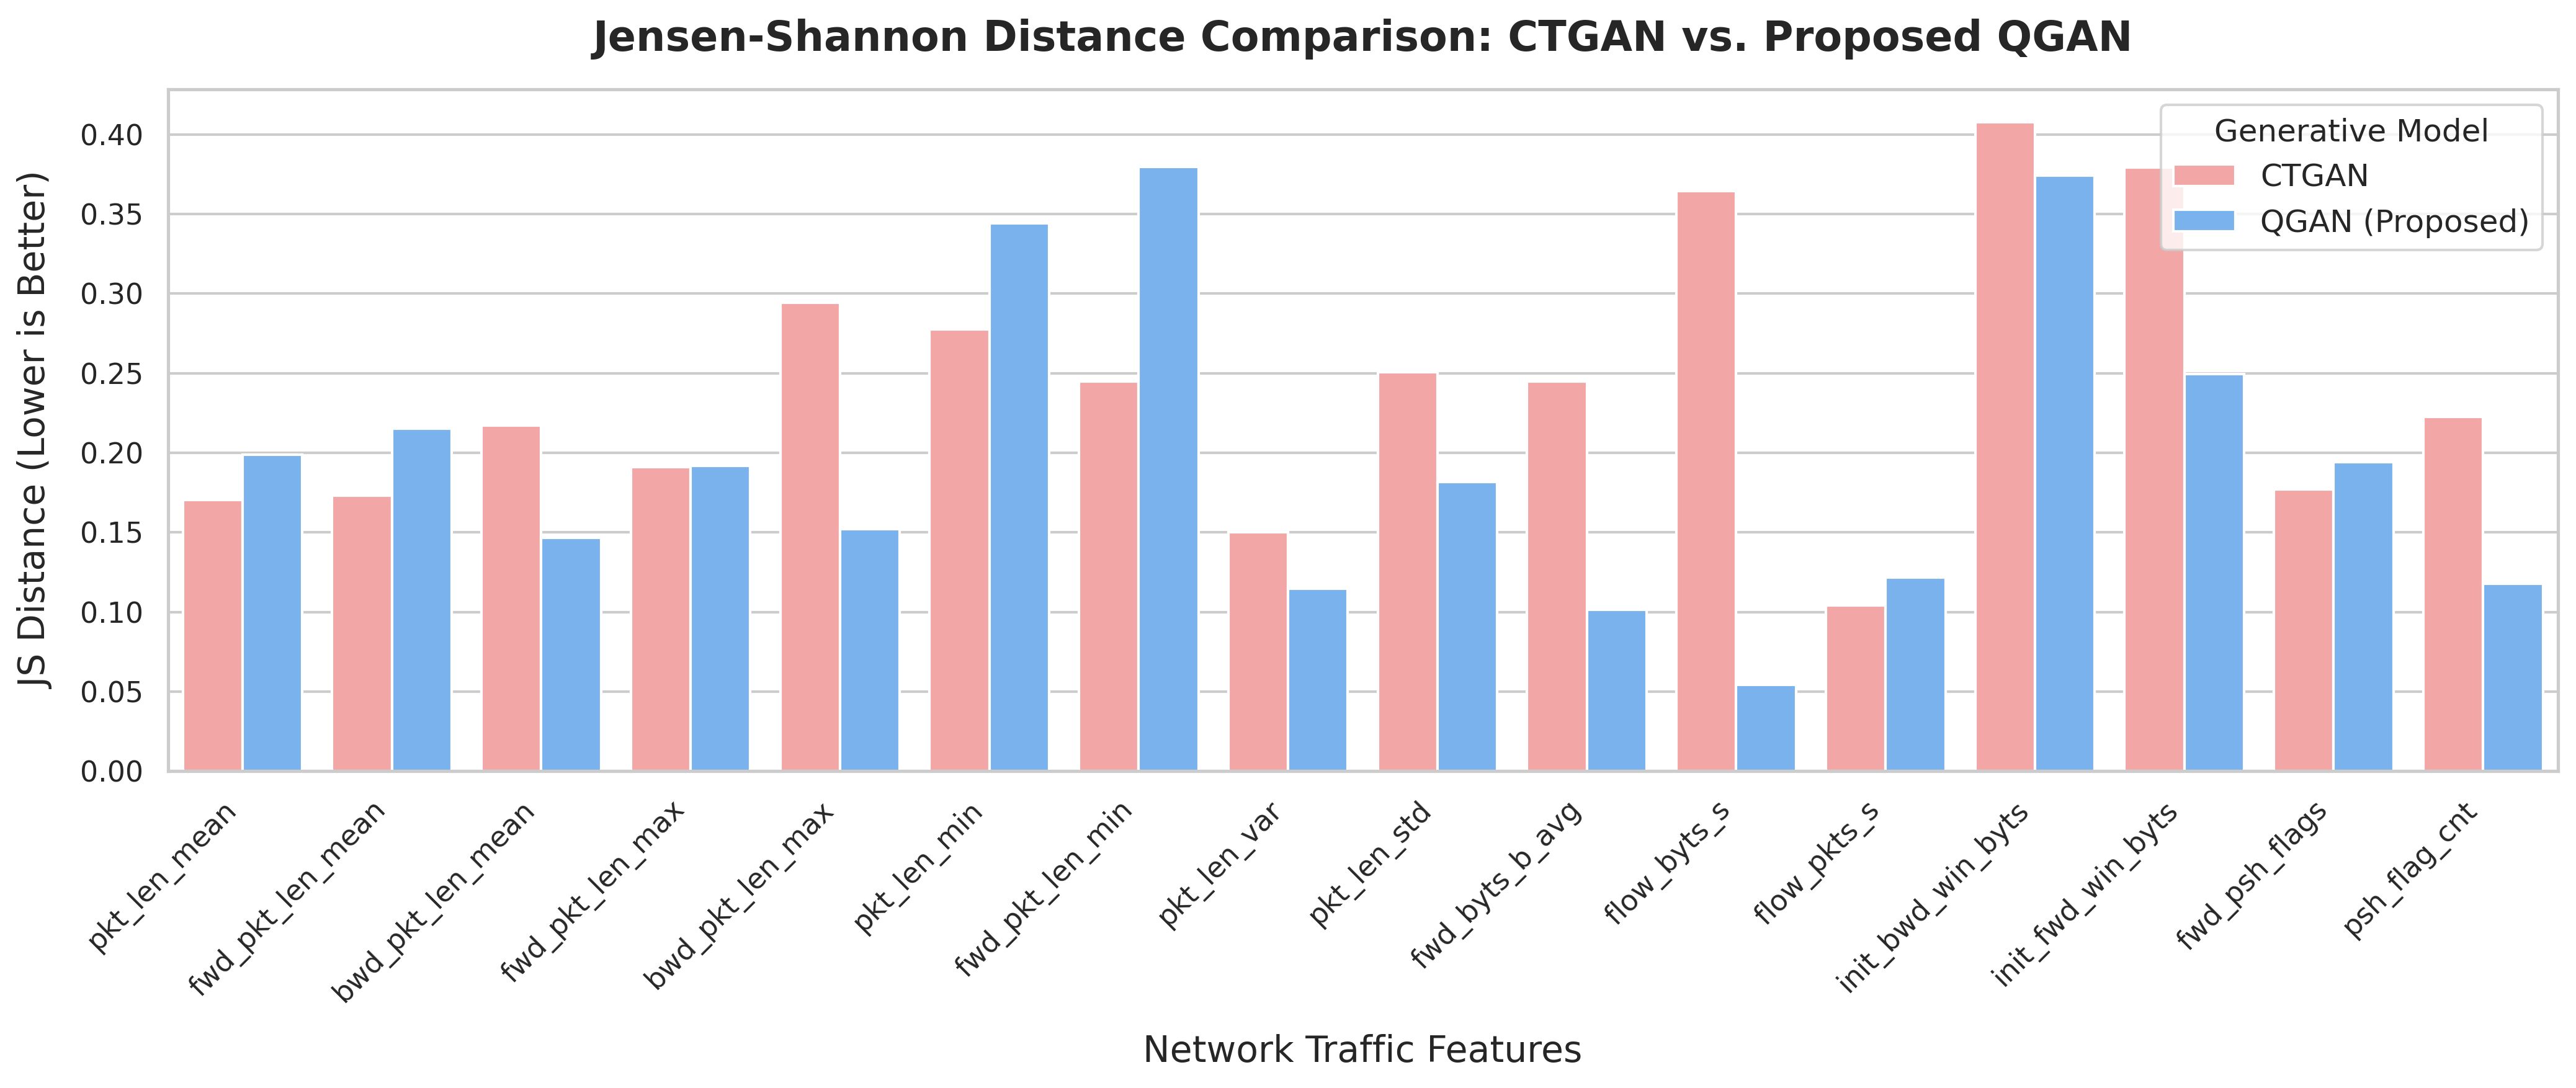

The table this chart was drawn from, first rows:
Feature, CTGAN, QGAN (Proposed)
pkt_len_mean, 0.1702, 0.1989
fwd_pkt_len_mean, 0.1732, 0.2151
bwd_pkt_len_mean, 0.2172, 0.1466
fwd_pkt_len_max, 0.1911, 0.1918
bwd_pkt_len_max, 0.2942, 0.1522
pkt_len_min, 0.2776, 0.3441
fwd_pkt_len_min, 0.2449, 0.3798
pkt_len_var, 0.1502, 0.1148
pkt_len_std, 0.2506, 0.1817
fwd_byts_b_avg, 0.2448, 0.1013
flow_byts_s, 0.3646, 0.05411
flow_pkts_s, 0.104, 0.1217
init_bwd_win_byts, 0.4078, 0.3742
init_fwd_win_byts, 0.3792, 0.2493
fwd_psh_flags, 0.1769, 0.1943
psh_flag_cnt, 0.2228, 0.1177
